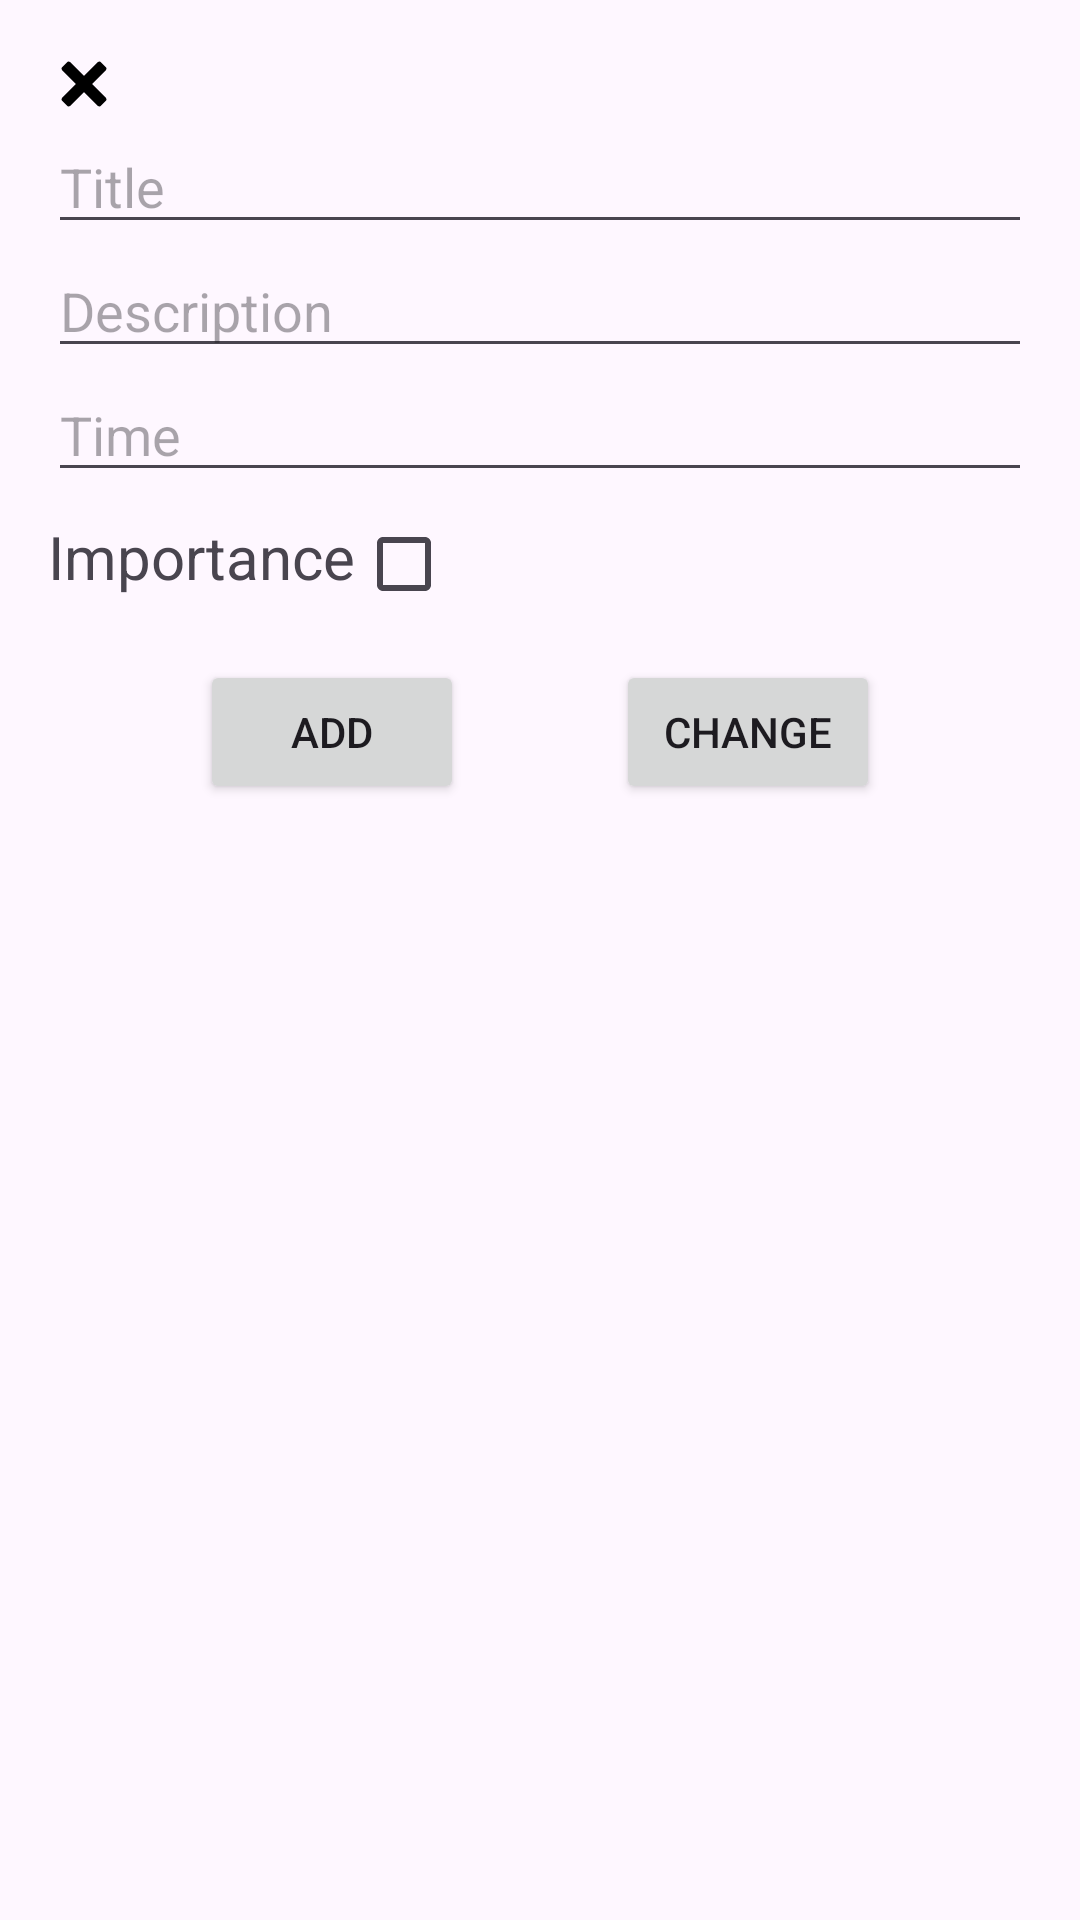

The Android layout XML behind this screen, and the referenced resources:
<!-- AndroidManifest.xml: application theme Theme.MedicamentsApp -->
<!-- res/layout/fragment_add_medicament_dialog.xml -->
<?xml version="1.0" encoding="utf-8"?>
<androidx.constraintlayout.widget.ConstraintLayout
    xmlns:android="http://schemas.android.com/apk/res/android"
    android:layout_width="match_parent"
    android:layout_height="match_parent"
    xmlns:app="http://schemas.android.com/apk/res-auto"
    android:padding="16dp">

    <ImageButton
        android:id="@+id/img_bt_close"
        android:layout_width="wrap_content"
        android:layout_height="wrap_content"
        android:src="@drawable/ic_cancel"
        android:background="@android:color/transparent"
        app:layout_constraintTop_toTopOf="parent"
        app:layout_constraintStart_toStartOf="parent"/>

    <EditText
        android:id="@+id/edt_title"
        android:layout_width="match_parent"
        android:layout_height="wrap_content"
        app:layout_constraintTop_toBottomOf="@id/img_bt_close"
        app:layout_constraintStart_toStartOf="parent"
        android:hint="Title" />

    <EditText
        android:id="@+id/edt_description"
        android:layout_width="match_parent"
        android:layout_height="wrap_content"
        app:layout_constraintTop_toBottomOf="@id/edt_title"
        app:layout_constraintStart_toStartOf="parent"
        android:hint="Description" />

    <EditText
        android:id="@+id/edt_time"
        android:layout_width="match_parent"
        android:layout_height="wrap_content"
        app:layout_constraintTop_toBottomOf="@id/edt_description"
        app:layout_constraintStart_toStartOf="parent"
        android:hint="Time" />


    <TextView
        android:id="@+id/tv_importance"
        android:layout_width="wrap_content"
        android:layout_height="wrap_content"
        android:layout_marginTop="8dp"
        app:layout_constraintTop_toBottomOf="@id/edt_time"
        app:layout_constraintStart_toStartOf="parent"
        android:text="Importance"
        android:textSize="20sp"/>

    <CheckBox
        android:id="@+id/checkbox"
        android:layout_width="wrap_content"
        android:layout_height="wrap_content"
        app:layout_constraintTop_toBottomOf="@id/edt_time"
        app:layout_constraintStart_toEndOf="@id/tv_importance"/>

    <Spinner
        android:id="@+id/spinner_importance"
        android:layout_width="match_parent"
        android:layout_height="wrap_content"
        android:visibility="gone"
        app:layout_constraintTop_toBottomOf="@id/checkbox"
        app:layout_constraintStart_toStartOf="parent"
        android:hint="Importance" />

    <Button
        android:id="@+id/bt_add"
        android:layout_width="wrap_content"
        android:layout_height="wrap_content"
        android:layout_marginTop="8dp"
        app:layout_constraintTop_toBottomOf="@id/spinner_importance"
        app:layout_constraintStart_toStartOf="parent"
        app:layout_constraintEnd_toStartOf="@id/bt_change"
        android:text="Add" />

    <Button
        android:id="@+id/bt_change"
        android:layout_width="wrap_content"
        android:layout_height="wrap_content"
        android:layout_marginTop="8dp"
        app:layout_constraintTop_toBottomOf="@id/spinner_importance"
        app:layout_constraintStart_toEndOf="@id/bt_add"
        app:layout_constraintEnd_toStartOf="@id/bt_delay"
        android:text="Change" />

    <Button
        android:id="@+id/bt_delay"
        android:layout_width="wrap_content"
        android:layout_height="wrap_content"
        android:layout_marginTop="8dp"
        android:visibility="gone"
        app:layout_constraintTop_toBottomOf="@id/spinner_importance"
        app:layout_constraintStart_toEndOf="@id/bt_change"
        app:layout_constraintEnd_toEndOf="parent"
        android:text="Delay" />

</androidx.constraintlayout.widget.ConstraintLayout>
<!-- resources referenced by this layout -->
<resources>
  <!-- drawable ic_cancel (drawable) -->
  <vector xmlns:android="http://schemas.android.com/apk/res/android" android:height="24dp" android:viewportHeight="32" android:viewportWidth="32" android:width="24dp">
        
      <path android:fillColor="#000000" android:pathData="M19.587,16.001l6.096,6.096c0.396,0.396 0.396,1.039 0,1.435l-2.151,2.151c-0.396,0.396 -1.038,0.396 -1.435,0l-6.097,-6.096 -6.097,6.096c-0.396,0.396 -1.038,0.396 -1.434,0l-2.152,-2.151c-0.396,-0.396 -0.396,-1.038 0,-1.435l6.097,-6.096 -6.097,-6.097c-0.396,-0.396 -0.396,-1.039 0,-1.435l2.153,-2.151c0.396,-0.396 1.038,-0.396 1.434,0l6.096,6.097 6.097,-6.097c0.396,-0.396 1.038,-0.396 1.435,0l2.151,2.152c0.396,0.396 0.396,1.038 0,1.435l-6.096,6.096z"/>
      
  </vector>
  <style name="Theme.MedicamentsApp" parent="Base.Theme.MedicamentsApp" />
  <style name="Base.Theme.MedicamentsApp" parent="Theme.Material3.DayNight.NoActionBar">
          
          
      </style>
</resources>
